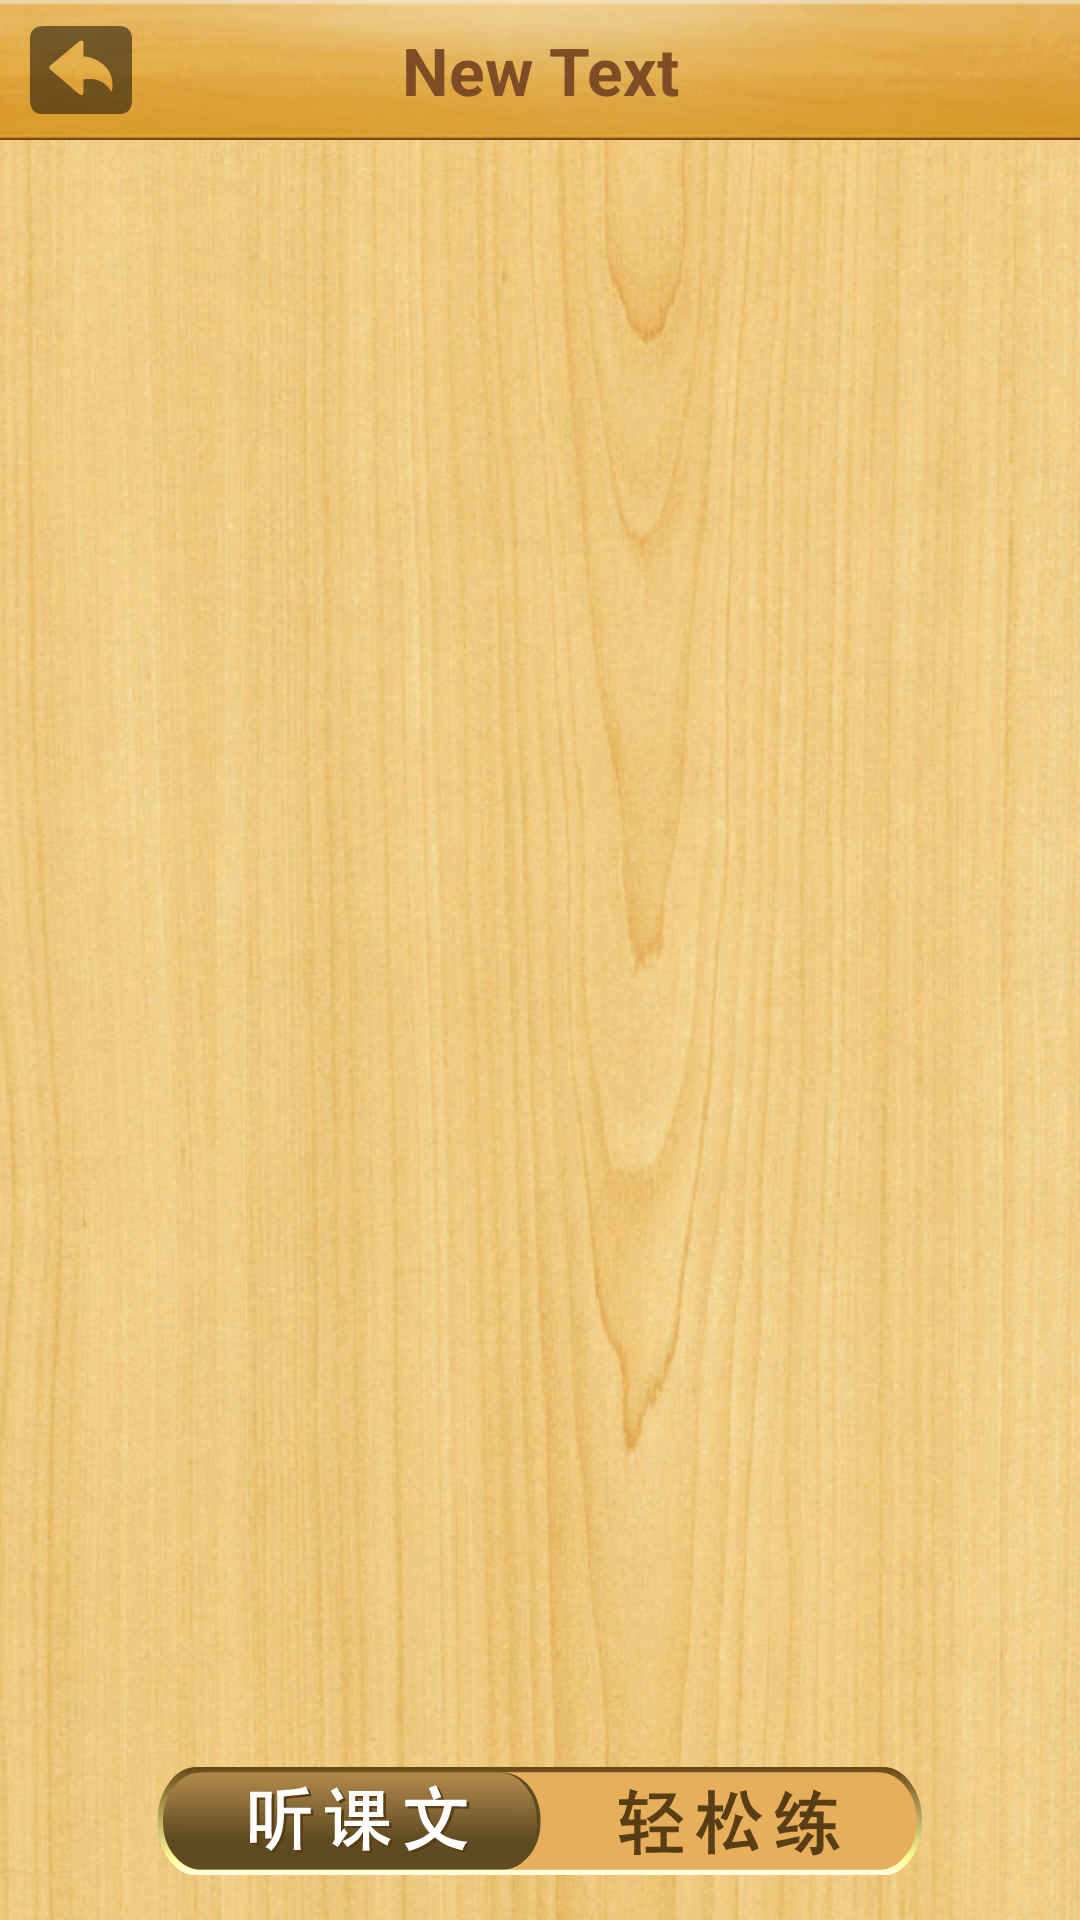

Reconstruct the res/layout file that produces this screen, plus the resources it refers to.
<!-- AndroidManifest.xml: application theme AppTheme -->
<!-- res/layout/fragment_menu.xml -->
<?xml version="1.0" encoding="utf-8"?>
<RelativeLayout xmlns:android="http://schemas.android.com/apk/res/android"
    android:layout_width="match_parent"
    android:layout_height="match_parent">

    <ImageView
        android:layout_width="match_parent"
        android:layout_height="match_parent"
        android:id="@+id/tab_book_menu_background_imageView"
        android:background="@drawable/background"/>

    <include layout="@layout/layout_titlebar"
             android:id="@+id/book_menu_titlebar" />

    <LinearLayout
                  android:layout_width="match_parent"
                  android:layout_height="match_parent"
                  android:orientation="vertical"
        android:layout_below="@id/book_menu_titlebar" >

        <TabHost
            android:layout_width="match_parent"
            android:layout_height="match_parent"
            android:id="@+id/book_menu_tabHost"
            android:layout_weight="1">

            <LinearLayout
                android:layout_width="fill_parent"
                android:layout_height="fill_parent"
                android:orientation="vertical">

                <TabWidget
                    android:id="@android:id/tabs"
                    android:visibility="gone"
                    android:layout_width="fill_parent"
                    android:layout_height="wrap_content">
                </TabWidget>

                <FrameLayout
                    android:id="@android:id/tabcontent"
                    android:layout_width="fill_parent"
                    android:layout_height="fill_parent"
                    android:layout_gravity="center">

                </FrameLayout>
            </LinearLayout>
        </TabHost>

        <RelativeLayout
            android:layout_width="match_parent"
            android:layout_height="wrap_content"
            android:gravity="center_horizontal"
            android:layout_gravity="bottom"
            android:layout_marginBottom="10dp">

            <include layout="@layout/layout_menu_tabs_radiogroup" android:id="@+id/book_menu_radiogroup"
                />
        </RelativeLayout>
    </LinearLayout>

</RelativeLayout>
<!-- res/layout/layout_titlebar.xml (included above) -->
<?xml version="1.0" encoding="utf-8"?>
<RelativeLayout xmlns:android="http://schemas.android.com/apk/res/android"
                android:layout_width="match_parent"
                android:layout_height="wrap_content"
                android:orientation="horizontal"
                android:background="#ff333333"
                android:clickable="true" >

    <ImageView
        android:layout_width="match_parent"
        android:layout_height="wrap_content"
        android:id="@+id/imageView2"
        android:background="@drawable/titlebar_bg"/>

    <TextView
        android:layout_width="match_parent"
        android:layout_height="wrap_content"
        android:text="New Text"
        android:id="@+id/titlebar_title_textView"
        android:textAlignment="center"
        android:layout_centerVertical="true"
        android:layout_alignParentLeft="false"
        android:layout_alignParentStart="true"
        android:layout_alignWithParentIfMissing="false"
        android:layout_alignParentRight="false"
        android:layout_alignParentTop="false"
        android:textColor="#ff7e4c25"
        android:textSize="22sp"
        android:gravity="center"
        android:textStyle="bold"/>

    <ImageButton
        android:layout_width="wrap_content"
        android:layout_height="wrap_content"
        android:id="@+id/titlebar_left_button"
        android:background="@drawable/back_normal"
        android:layout_centerVertical="true"
        android:layout_alignParentLeft="true"
        android:layout_alignParentStart="true"
        android:layout_marginLeft="10dp"/>

</RelativeLayout>
<!-- res/layout/layout_menu_tabs_radiogroup.xml (included above) -->
<?xml version="1.0" encoding="utf-8"?>
<RelativeLayout xmlns:android="http://schemas.android.com/apk/res/android"
              android:layout_width="match_parent"
              android:layout_height="wrap_content"
                android:gravity="center_vertical|center_horizontal">

    <RadioGroup
        android:layout_width="wrap_content"
        android:layout_height="wrap_content"
        android:layout_alignParentTop="true"
        android:layout_alignParentLeft="true"
        android:layout_alignParentStart="true"
        android:orientation="horizontal"
        android:id="@+id/menu_radiogroup"
        android:layout_marginTop="5dp"
        android:layout_marginBottom="5dp">

        <RadioButton
            android:layout_width="wrap_content"
            android:layout_height="wrap_content"
            android:background="@drawable/reading_normal"
            android:button="@drawable/custom_reading_radiobutton_style"
            android:id="@+id/menu_reading_radioButton"
            android:checked="true"/>

        <RadioButton
            android:layout_width="wrap_content"
            android:layout_height="wrap_content"
            android:background="@drawable/practise_normal"
            android:button="@drawable/custom_practise_radiobutton_style"
            android:id="@+id/menu_practise_radioButton"/>
    </RadioGroup>
</RelativeLayout>
<!-- resources referenced by this layout -->
<resources>
  <!-- drawable back_normal: png bitmap (drawable-560dpi, 1387 bytes) -->
  <!-- drawable background: png bitmap (drawable, 885315 bytes) -->
  <!-- drawable custom_practise_radiobutton_style (drawable) -->
  <?xml version="1.0" encoding="UTF-8"?>
  <selector xmlns:android="http://schemas.android.com/apk/res/android">
      <item android:drawable="@drawable/practise_normal" android:state_checked="false" android:state_enabled="true"/>
      <item android:drawable="@drawable/practise_highlight" android:state_checked="true" android:state_enabled="true"/>
  </selector>
  <!-- drawable custom_reading_radiobutton_style (drawable) -->
  <?xml version="1.0" encoding="UTF-8"?>
  <selector xmlns:android="http://schemas.android.com/apk/res/android">
      <item android:drawable="@drawable/reading_normal" android:state_checked="false" android:state_enabled="true"/>
      <item android:drawable="@drawable/reading_highlight" android:state_checked="true" android:state_enabled="true"/>
  </selector>
  <!-- drawable practise_normal: png bitmap (drawable, 3975 bytes) -->
  <!-- drawable reading_normal: png bitmap (drawable, 3158 bytes) -->
  <!-- drawable titlebar_bg: png bitmap (drawable-560dpi, 90975 bytes) -->
  <style name="AppTheme" parent="Theme.AppCompat.Light.DarkActionBar">
          
      </style>
  <!-- drawable practise_highlight: png bitmap (drawable-560dpi, 19247 bytes) -->
  <!-- drawable reading_highlight: png bitmap (drawable-560dpi, 15614 bytes) -->
</resources>
